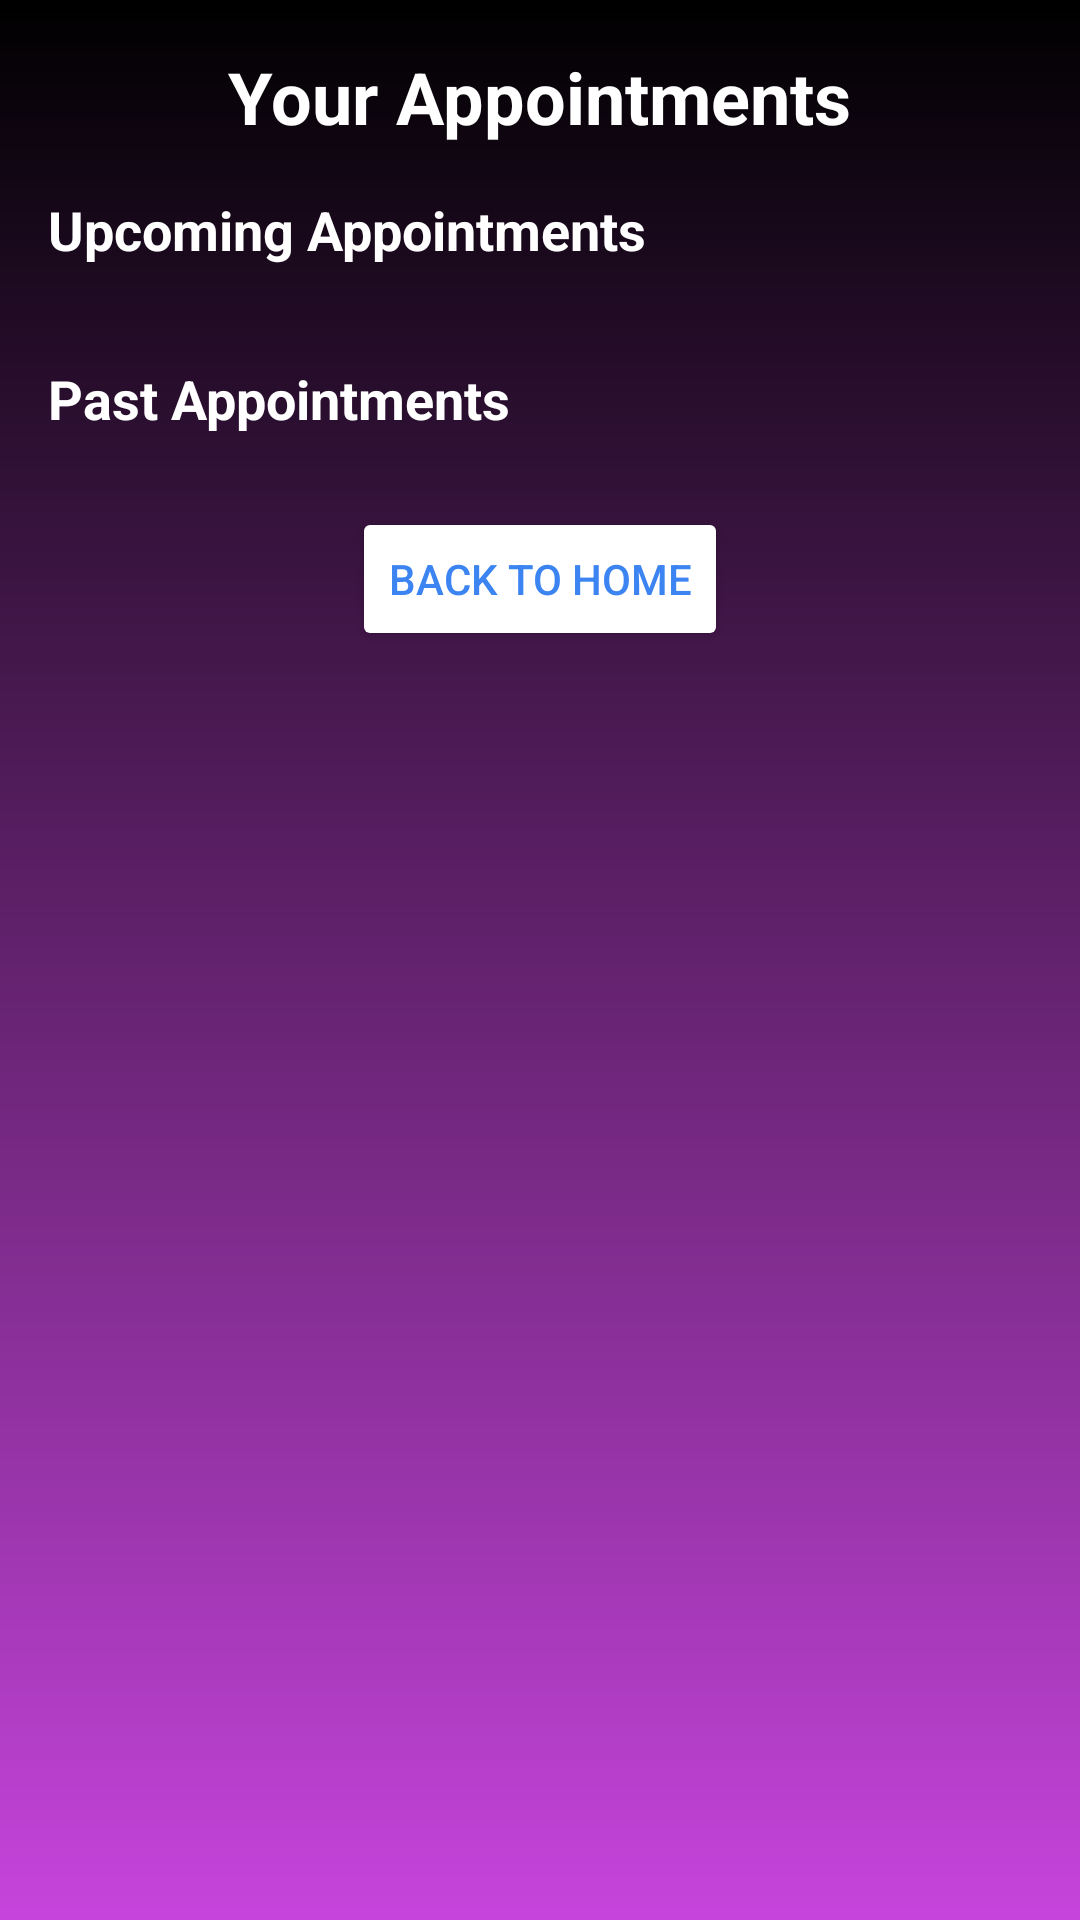

Android layout source for this screen:
<!-- AndroidManifest.xml: application theme Theme.BeautySalonApp -->
<!-- res/layout/activity_view_appointments.xml -->
<?xml version="1.0" encoding="utf-8"?>
<ScrollView xmlns:android="http://schemas.android.com/apk/res/android"
    xmlns:tools="http://schemas.android.com/tools"
    android:id="@+id/scrollView"
    android:layout_width="match_parent"
    android:layout_height="match_parent"
    android:background="@drawable/login_background"
    android:fillViewport="true"
    tools:context=".ViewAppointmentsActivity">

    <LinearLayout
        android:id="@+id/parentLayout"
        android:layout_width="match_parent"
        android:layout_height="wrap_content"
        android:orientation="vertical"
        android:padding="16dp">

        
        <TextView
            android:id="@+id/titleText"
            android:layout_width="wrap_content"
            android:layout_height="wrap_content"
            android:text="Your Appointments"
            android:textSize="24sp"
            android:textColor="@android:color/white"
            android:textStyle="bold"
            android:layout_gravity="center_horizontal"
            android:paddingBottom="16dp" />

        
        <TextView
            android:id="@+id/upcomingTitle"
            android:layout_width="wrap_content"
            android:layout_height="wrap_content"
            android:text="Upcoming Appointments"
            android:textSize="18sp"
            android:textStyle="bold"
            android:textColor="@android:color/white"
            android:paddingBottom="8dp" />

        <androidx.recyclerview.widget.RecyclerView
            android:id="@+id/upcomingRecyclerView"
            android:layout_width="match_parent"
            android:layout_height="wrap_content"
            android:nestedScrollingEnabled="false" />

        
        <TextView
            android:id="@+id/pastTitle"
            android:layout_width="wrap_content"
            android:layout_height="wrap_content"
            android:text="Past Appointments"
            android:textSize="18sp"
            android:textStyle="bold"
            android:textColor="@android:color/white"
            android:paddingTop="24dp"
            android:paddingBottom="8dp" />

        <androidx.recyclerview.widget.RecyclerView
            android:id="@+id/pastRecyclerView"
            android:layout_width="match_parent"
            android:layout_height="wrap_content"
            android:nestedScrollingEnabled="false" />

        <Button
            android:id="@+id/backToHomeBtn"
            android:layout_width="wrap_content"
            android:layout_height="wrap_content"
            android:layout_gravity="center"
            android:layout_marginTop="16dp"
            android:text="@string/back_to_home"
            android:textColor="#3B84F1"
            android:backgroundTint="@color/white"/>


    </LinearLayout>
</ScrollView>
<!-- resources referenced by this layout -->
<resources>
  <!-- drawable login_background (drawable) -->
  <?xml version="1.0" encoding="utf-8"?>
  <shape xmlns:android="http://schemas.android.com/apk/res/android">
  <gradient android:type="linear" android:angle="100"
      android:startColor="#000000" android:endColor="#C644DC"/>
  </shape>
  <string name="back_to_home">Back to Home</string>
  <style name="Theme.BeautySalonApp" parent="Base.Theme.BeautySalonApp" />
  <style name="Base.Theme.BeautySalonApp" parent="Theme.Material3.DayNight.NoActionBar">
          
          
      </style>
  <!-- not gathered from this repository: default colours our renderer supplied (Android Studio template values) -->
  <color name="white">#FFFFFFFF</color>
</resources>
